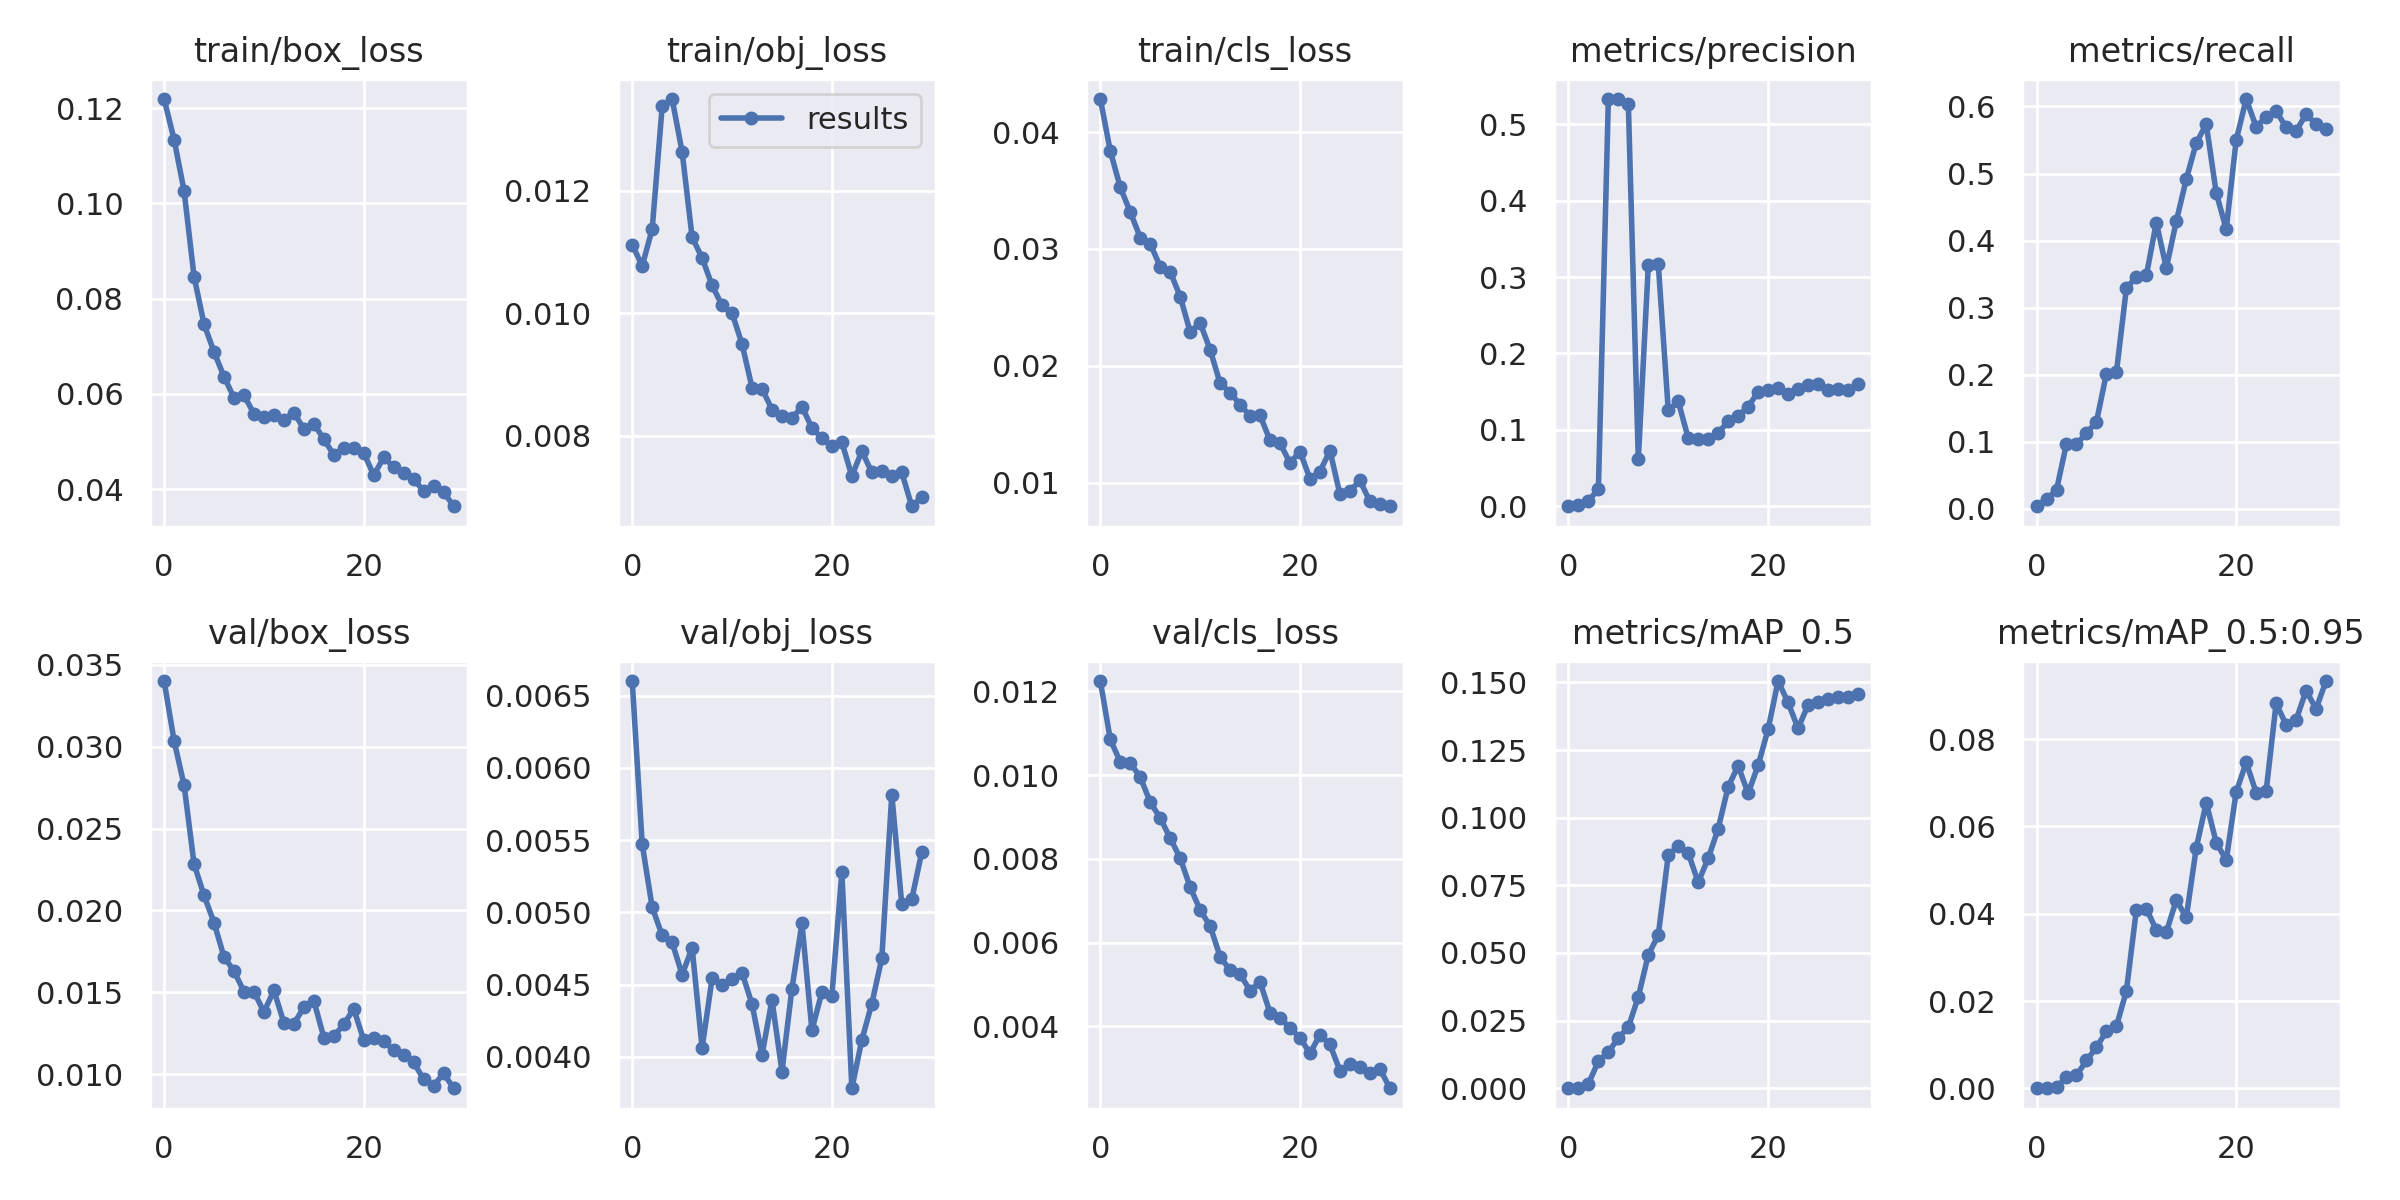

Source data for this figure (header and first rows):
epoch, train/box_loss, train/obj_loss, train/cls_loss, metrics/precision, metrics/recall, metrics/mAP_0.5, metrics/mAP_0.5:0.95, val/box_loss, val/obj_loss, val/cls_loss, x/lr0, x/lr1, x/lr2
0, 0.1219, 0.01112, 0.04282, 8.6734e-05, 0.004098, 1.1492e-05, 3.1065e-06, 0.03401, 0.006602, 0.01225, 0.00036, 0.00036, 0.09676
1, 0.1134, 0.01077, 0.03838, 0.001268, 0.01441, 0.0001158, 2.4468e-05, 0.03036, 0.005472, 0.01085, 0.0007284, 0.0007284, 0.09343
2, 0.1026, 0.01137, 0.03527, 0.007514, 0.02835, 0.001662, 0.0002505, 0.02765, 0.005034, 0.01031, 0.00109, 0.00109, 0.09009
3, 0.08464, 0.01338, 0.03316, 0.02208, 0.09735, 0.009973, 0.002533, 0.02284, 0.004841, 0.01029, 0.001441, 0.001441, 0.08674
4, 0.07466, 0.0135, 0.03097, 0.5329, 0.09629, 0.01334, 0.002956, 0.02091, 0.004792, 0.009954, 0.001776, 0.001776, 0.08338
5, 0.06882, 0.01263, 0.03042, 0.5323, 0.1133, 0.01863, 0.006365, 0.01926, 0.004568, 0.009351, 0.002092, 0.002092, 0.07999
6, 0.06362, 0.01124, 0.02849, 0.5265, 0.1298, 0.02255, 0.009394, 0.01716, 0.004754, 0.008975, 0.002383, 0.002383, 0.07658
7, 0.05919, 0.0109, 0.02805, 0.06138, 0.202, 0.03379, 0.01304, 0.0163, 0.004061, 0.008493, 0.002647, 0.002647, 0.07315
8, 0.0597, 0.01045, 0.02593, 0.3152, 0.2038, 0.04932, 0.01421, 0.01504, 0.004542, 0.008015, 0.002881, 0.002881, 0.06968
9, 0.05587, 0.01013, 0.0229, 0.3168, 0.3291, 0.05659, 0.0223, 0.01503, 0.004496, 0.007323, 0.003082, 0.003082, 0.06618
10, 0.05519, 0.01, 0.02367, 0.1255, 0.3459, 0.08615, 0.04092, 0.0138, 0.004538, 0.006776, 0.003248, 0.003248, 0.06265
11, 0.05564, 0.009496, 0.02137, 0.1372, 0.3483, 0.08953, 0.04118, 0.01511, 0.004581, 0.006392, 0.003379, 0.003379, 0.05908
12, 0.05458, 0.008785, 0.0185, 0.08933, 0.427, 0.0869, 0.03624, 0.01313, 0.004365, 0.005662, 0.003473, 0.003473, 0.05547
13, 0.05609, 0.008767, 0.01771, 0.08862, 0.3593, 0.07613, 0.03578, 0.01308, 0.004011, 0.005335, 0.003532, 0.003532, 0.05183
14, 0.05264, 0.008426, 0.01668, 0.08834, 0.429, 0.08498, 0.04311, 0.01408, 0.004394, 0.005246, 0.003556, 0.003556, 0.04816
15, 0.05374, 0.008317, 0.01571, 0.09614, 0.4916, 0.09594, 0.03917, 0.01448, 0.003897, 0.004848, 0.003546, 0.003546, 0.04445
16, 0.05049, 0.008281, 0.01577, 0.111, 0.5457, 0.1114, 0.05512, 0.01223, 0.004472, 0.005059, 0.003505, 0.003505, 0.0407
17, 0.04719, 0.008473, 0.01362, 0.1183, 0.5734, 0.1192, 0.06543, 0.0123, 0.004925, 0.004319, 0.003437, 0.003437, 0.03694
18, 0.04869, 0.008125, 0.01337, 0.1301, 0.4711, 0.109, 0.0563, 0.01305, 0.004183, 0.004198, 0.003344, 0.003344, 0.03314
19, 0.04871, 0.007958, 0.01171, 0.1499, 0.417, 0.1193, 0.05228, 0.01398, 0.004447, 0.003962, 0.003232, 0.003232, 0.02933
20, 0.04761, 0.007826, 0.01267, 0.152, 0.5499, 0.1327, 0.06793, 0.01206, 0.004422, 0.003724, 0.003104, 0.003104, 0.0255
21, 0.04292, 0.00789, 0.01035, 0.1543, 0.6111, 0.1505, 0.07467, 0.01222, 0.005278, 0.003354, 0.002966, 0.002966, 0.02167
22, 0.04669, 0.007338, 0.01095, 0.1463, 0.5696, 0.1426, 0.06778, 0.01201, 0.003781, 0.003797, 0.002825, 0.002825, 0.01783
23, 0.04462, 0.007747, 0.01275, 0.154, 0.5845, 0.133, 0.06817, 0.01145, 0.004116, 0.003565, 0.002685, 0.002685, 0.01398
24, 0.04331, 0.007399, 0.009022, 0.1587, 0.5934, 0.1416, 0.08819, 0.01115, 0.004368, 0.00294, 0.002554, 0.002554, 0.01015
25, 0.04219, 0.007422, 0.009269, 0.16, 0.5688, 0.1426, 0.08333, 0.01071, 0.004682, 0.003104, 0.002437, 0.002437, 0.006337
26, 0.03954, 0.007342, 0.0102, 0.1528, 0.5634, 0.1438, 0.08441, 0.00968, 0.005815, 0.003023, 0.002341, 0.002341, 0.002541
27, 0.04077, 0.007399, 0.008406, 0.1533, 0.5886, 0.1447, 0.09116, 0.009293, 0.005055, 0.002893, 0.002196, 0.002196, 0.002196
28, 0.03945, 0.006845, 0.008185, 0.152, 0.5737, 0.1447, 0.08695, 0.01004, 0.00509, 0.00299, 0.002196, 0.002196, 0.002196
29, 0.03641, 0.006991, 0.007989, 0.16, 0.5662, 0.1457, 0.09334, 0.009135, 0.005416, 0.00252, 0.002087, 0.002087, 0.002087
